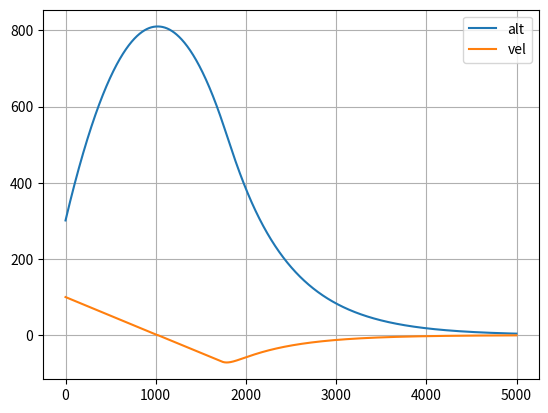

This chart was generated by the following Python code:
from scipy.spatial.transform import Rotation as R
import matplotlib.pyplot as plt
from scipy.integrate import solve_ivp
import numpy as np


def rocket_eq(t, y, _forces, _mass, _length, _inertia):
    A = np.zeros((12, 12))
    A[:6, 6:] = np.identity(6)

    matrix_rot = (1 / _mass) * R.from_euler('ZYX', [y[5], y[4], y[3]]).as_matrix()
    matrix_trq = - (_length / (2 * _inertia)) * np.array(((0, 1, 0), (1, 0, 0), (0, 0, 0)))
    B = np.vstack((np.zeros((6, 3)), matrix_rot, matrix_trq))

    dy_dt = np.array((0., 0., 0., 0., 0., 0., 0., 0., -9.81, 0., 0., 0.)) + np.dot(A, y) + np.dot(B, _forces)
    return dy_dt


KP = np.zeros((3, 12))
KD = np.zeros((3, 12))
KI = np.zeros((3, 12))

KP[2, 2] = 150
KI[2, 2] = 0.1
KD[2, 2] = 3000

KP[2, 8] = 100
KI[2, 8] = .0
KD[2, 8] = 10


def pid_control(force, _y_desired, _y_actual):
    error = _y_desired - _y_actual

    if _y_actual[8] > 0:
        return np.array((0, 0, 0))

    _ep = error - pid_control.e['t-1']
    _ei = error + pid_control.e['t-1']
    _ed = error - 2 * pid_control.e['t-1'] + pid_control.e['t-2']

    pid_control.e['t-2'] = pid_control.e['t-1']
    pid_control.e['t-1'] = error

    dF = np.dot(pid_control.K['P'], _ep) + np.dot(pid_control.K['I'], _ei) + np.dot(pid_control.K['D'], _ed)
    f = force +dF
    if f[2] > 1000:
        f[2] = 1000
        return f
    if f[2] < 0:
        f[2] = 0
        return f
    else:
        return f


pid_control.K = {'P': KP, 'I': KI, 'D': KD}
pid_control.e = {'t-1': 0., 't-2': 0.}


# Trying the simple way
mass = 20.
length = 15.
radius = 3.
inertia = 0.25*mass*(radius**2 + (1/3)*length**2)
forces = [0, 0, 0.]
y0 = [0., 0., 300., 0., 0., 0., 0., 0., 100., 0., 0., 0.]
y = y0
y_d = np.zeros(12)


y_log = []
t_step = .01

for t in range(5000):
    y = y + t_step*rocket_eq(t, y, forces, mass, length, inertia)
    forces = pid_control(forces, y_d, y)

    y_log.append(y)
    print(forces, y[2], y[8])

y_log = np.asarray(y_log)
plt.plot(y_log[:, 2], label='alt')
plt.plot(y_log[:, 8], label='vel')
plt.grid(True)
#plt.ylim((-10,400))
plt.legend()
plt.show()


'''
def touchdown(t, y, _forces, _mass, _length, _inertia): return y[2]
touchdown.terminal = True
touchdown.direction = -1


def solve_rocket_eq():
    mass=20.
    length=15.
    radius=3.
    inertia = 0.25*mass*(radius**2 + (1/3)*length**2)
    forces = [0, 0, 190.]
    y0 = [0., 0., 300., 0., 0., 0., 0., 0., 0., 0., 0., 0.]

    sol = solve_ivp(rocket_eq, (0, 200), y0, args=(forces, mass, length, inertia), method='LSODA', events=touchdown, max_step=.1)
    plt.plot(sol.t, sol.y[2])
    plt.plot(sol.t, sol.y[8])
    plt.xlabel('t')
    plt.grid()
    plt.show()
'''
